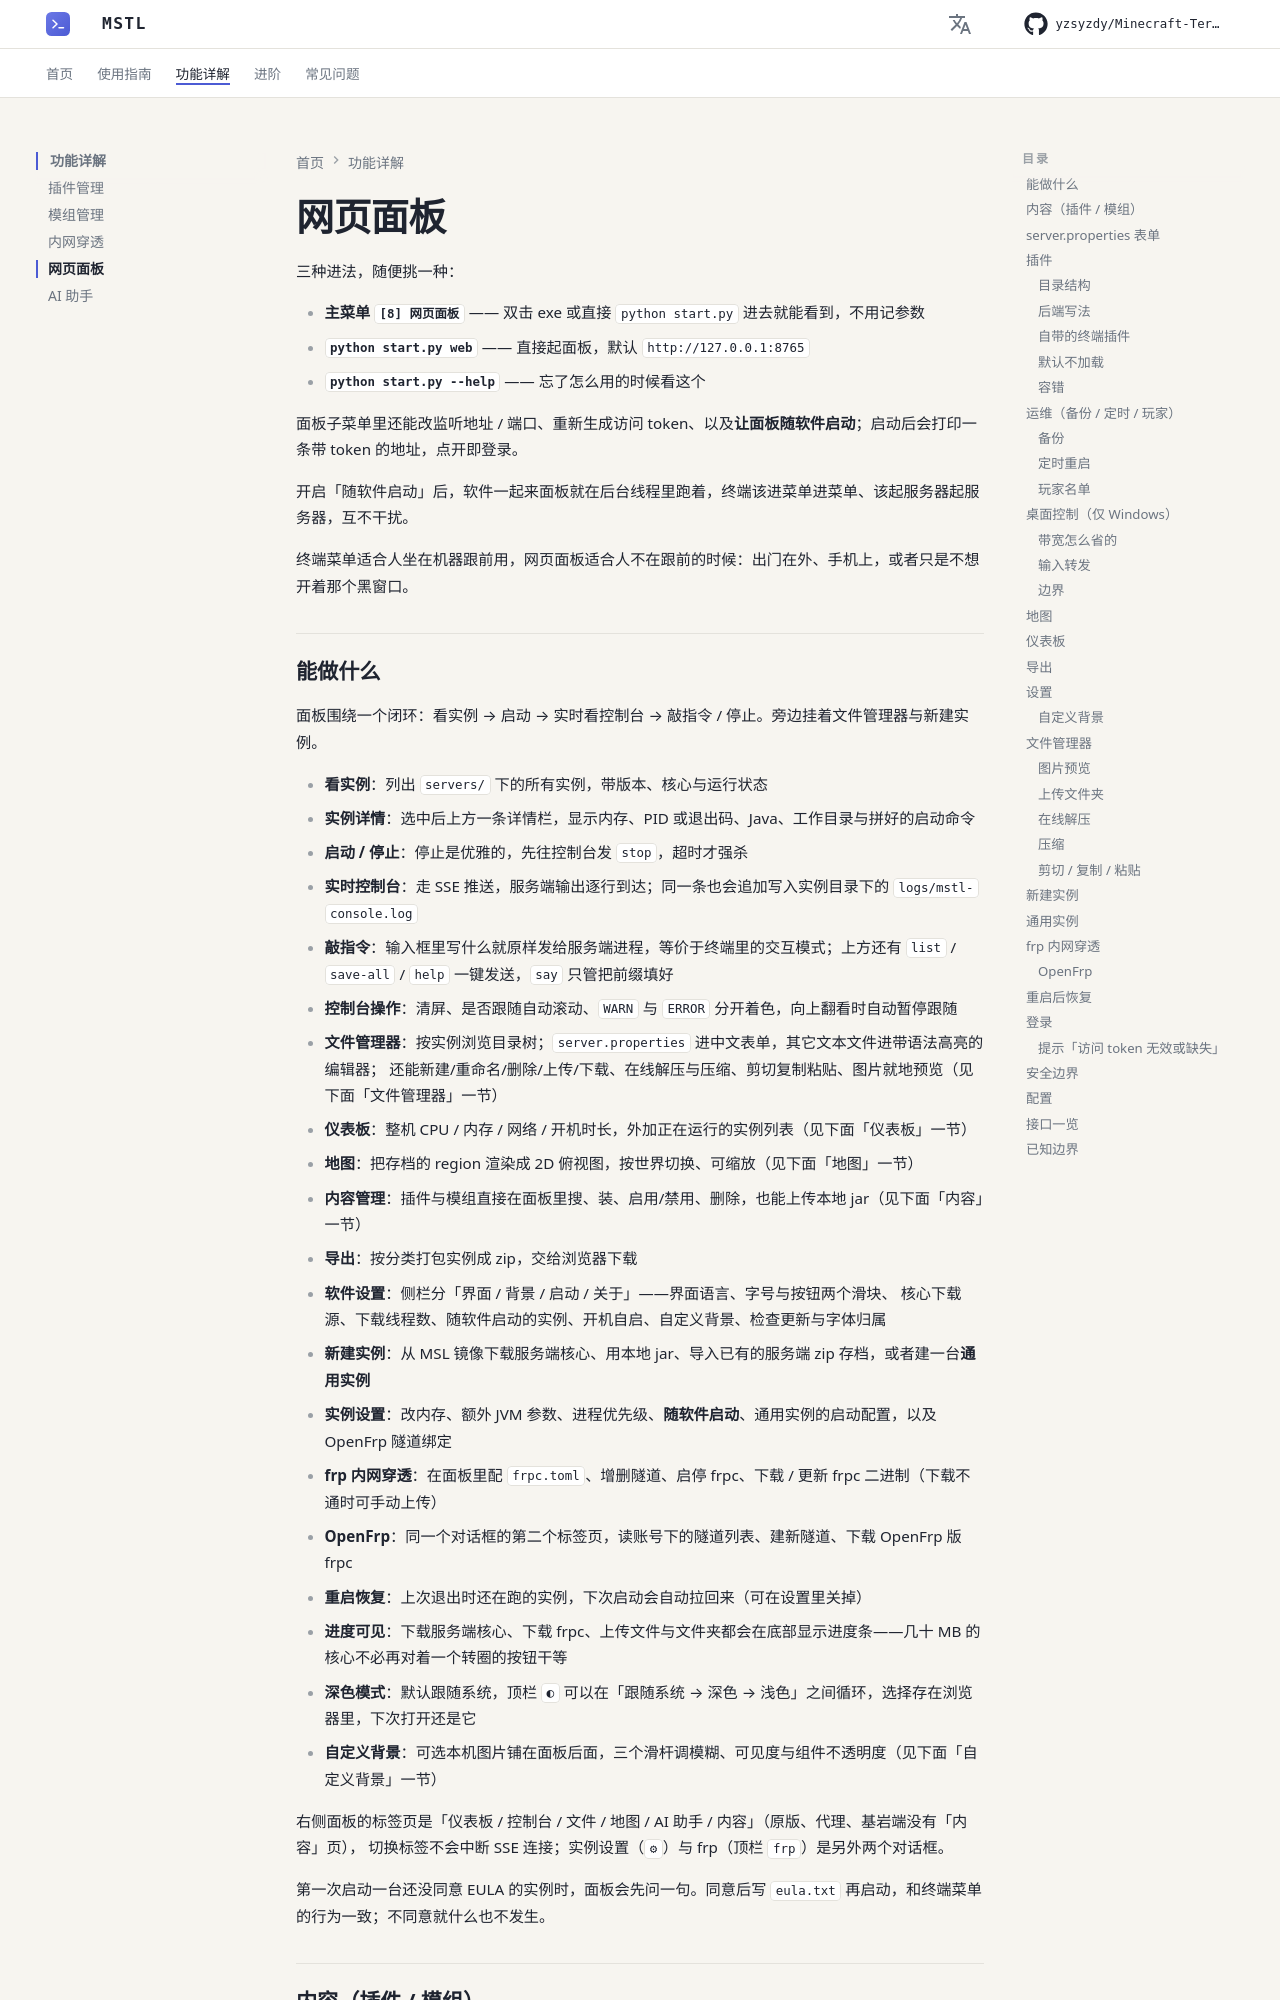

repository: yzsyzdy/Minecraft-Terminal-Server-Launcher · page: features/web-panel/index.html · generator: mkdocs

# 网页面板

三种进法，随便挑一种：

- **主菜单 `[8] 网页面板`** —— 双击 exe 或直接 `python start.py` 进去就能看到，不用记参数
- **`python start.py web`** —— 直接起面板，默认 `http://127.0.0.1:8765`
- **`python start.py --help`** —— 忘了怎么用的时候看这个

面板子菜单里还能改监听地址 / 端口、重新生成访问 token、以及**让面板随软件启动**；启动后会打印一条带 token 的地址，点开即登录。

开启「随软件启动」后，软件一起来面板就在后台线程里跑着，终端该进菜单进菜单、该起服务器起服务器，互不干扰。

终端菜单适合人坐在机器跟前用，网页面板适合人不在跟前的时候：出门在外、手机上，或者只是不想开着那个黑窗口。

## 能做什么

面板围绕一个闭环：看实例 → 启动 → 实时看控制台 → 敲指令 / 停止。旁边挂着文件管理器与新建实例。

- **看实例**：列出 `servers/` 下的所有实例，带版本、核心与运行状态
- **实例详情**：选中后上方一条详情栏，显示内存、PID 或退出码、Java、工作目录与拼好的启动命令
- **启动 / 停止**：停止是优雅的，先往控制台发 `stop`，超时才强杀
- **实时控制台**：走 SSE 推送，服务端输出逐行到达；同一条也会追加写入实例目录下的 `logs/mstl-console.log`
- **敲指令**：输入框里写什么就原样发给服务端进程，等价于终端里的交互模式；上方还有 `list` / `save-all` / `help` 一键发送，`say` 只管把前缀填好
- **控制台操作**：清屏、是否跟随自动滚动、`WARN` 与 `ERROR` 分开着色，向上翻看时自动暂停跟随
- **文件管理器**：按实例浏览目录树；`server.properties` 进中文表单，其它文本文件进带语法高亮的编辑器；
  还能新建/重命名/删除/上传/下载、在线解压与压缩、剪切复制粘贴、图片就地预览（见下面「文件管理器」一节）
- **仪表板**：整机 CPU / 内存 / 网络 / 开机时长，外加正在运行的实例列表（见下面「仪表板」一节）
- **地图**：把存档的 region 渲染成 2D 俯视图，按世界切换、可缩放（见下面「地图」一节）
- **内容管理**：插件与模组直接在面板里搜、装、启用/禁用、删除，也能上传本地 jar（见下面「内容」一节）
- **导出**：按分类打包实例成 zip，交给浏览器下载
- **软件设置**：侧栏分「界面 / 背景 / 启动 / 关于」——界面语言、字号与按钮两个滑块、
  核心下载源、下载线程数、随软件启动的实例、开机自启、自定义背景、检查更新与字体归属
- **新建实例**：从 MSL 镜像下载服务端核心、用本地 jar、导入已有的服务端 zip 存档，或者建一台**通用实例**
- **实例设置**：改内存、额外 JVM 参数、进程优先级、**随软件启动**、通用实例的启动配置，以及 OpenFrp 隧道绑定
- **frp 内网穿透**：在面板里配 `frpc.toml`、增删隧道、启停 frpc、下载 / 更新 frpc 二进制（下载不通时可手动上传）
- **OpenFrp**：同一个对话框的第二个标签页，读账号下的隧道列表、建新隧道、下载 OpenFrp 版 frpc
- **重启恢复**：上次退出时还在跑的实例，下次启动会自动拉回来（可在设置里关掉）
- **进度可见**：下载服务端核心、下载 frpc、上传文件与文件夹都会在底部显示进度条——几十 MB 的核心不必再对着一个转圈的按钮干等
- **深色模式**：默认跟随系统，顶栏 `◐` 可以在「跟随系统 → 深色 → 浅色」之间循环，选择存在浏览器里，下次打开还是它
- **自定义背景**：可选本机图片铺在面板后面，三个滑杆调模糊、可见度与组件不透明度（见下面「自定义背景」一节）

右侧面板的标签页是「仪表板 / 控制台 / 文件 / 地图 / AI 助手 / 内容」（原版、代理、基岩端没有「内容」页），
切换标签不会中断 SSE 连接；实例设置（`⚙`）与 frp（顶栏 `frp`）是另外两个对话框。

第一次启动一台还没同意 EULA 的实例时，面板会先问一句。同意后写 `eula.txt` 再启动，和终端菜单的行为一致；不同意就什么也不发生。
